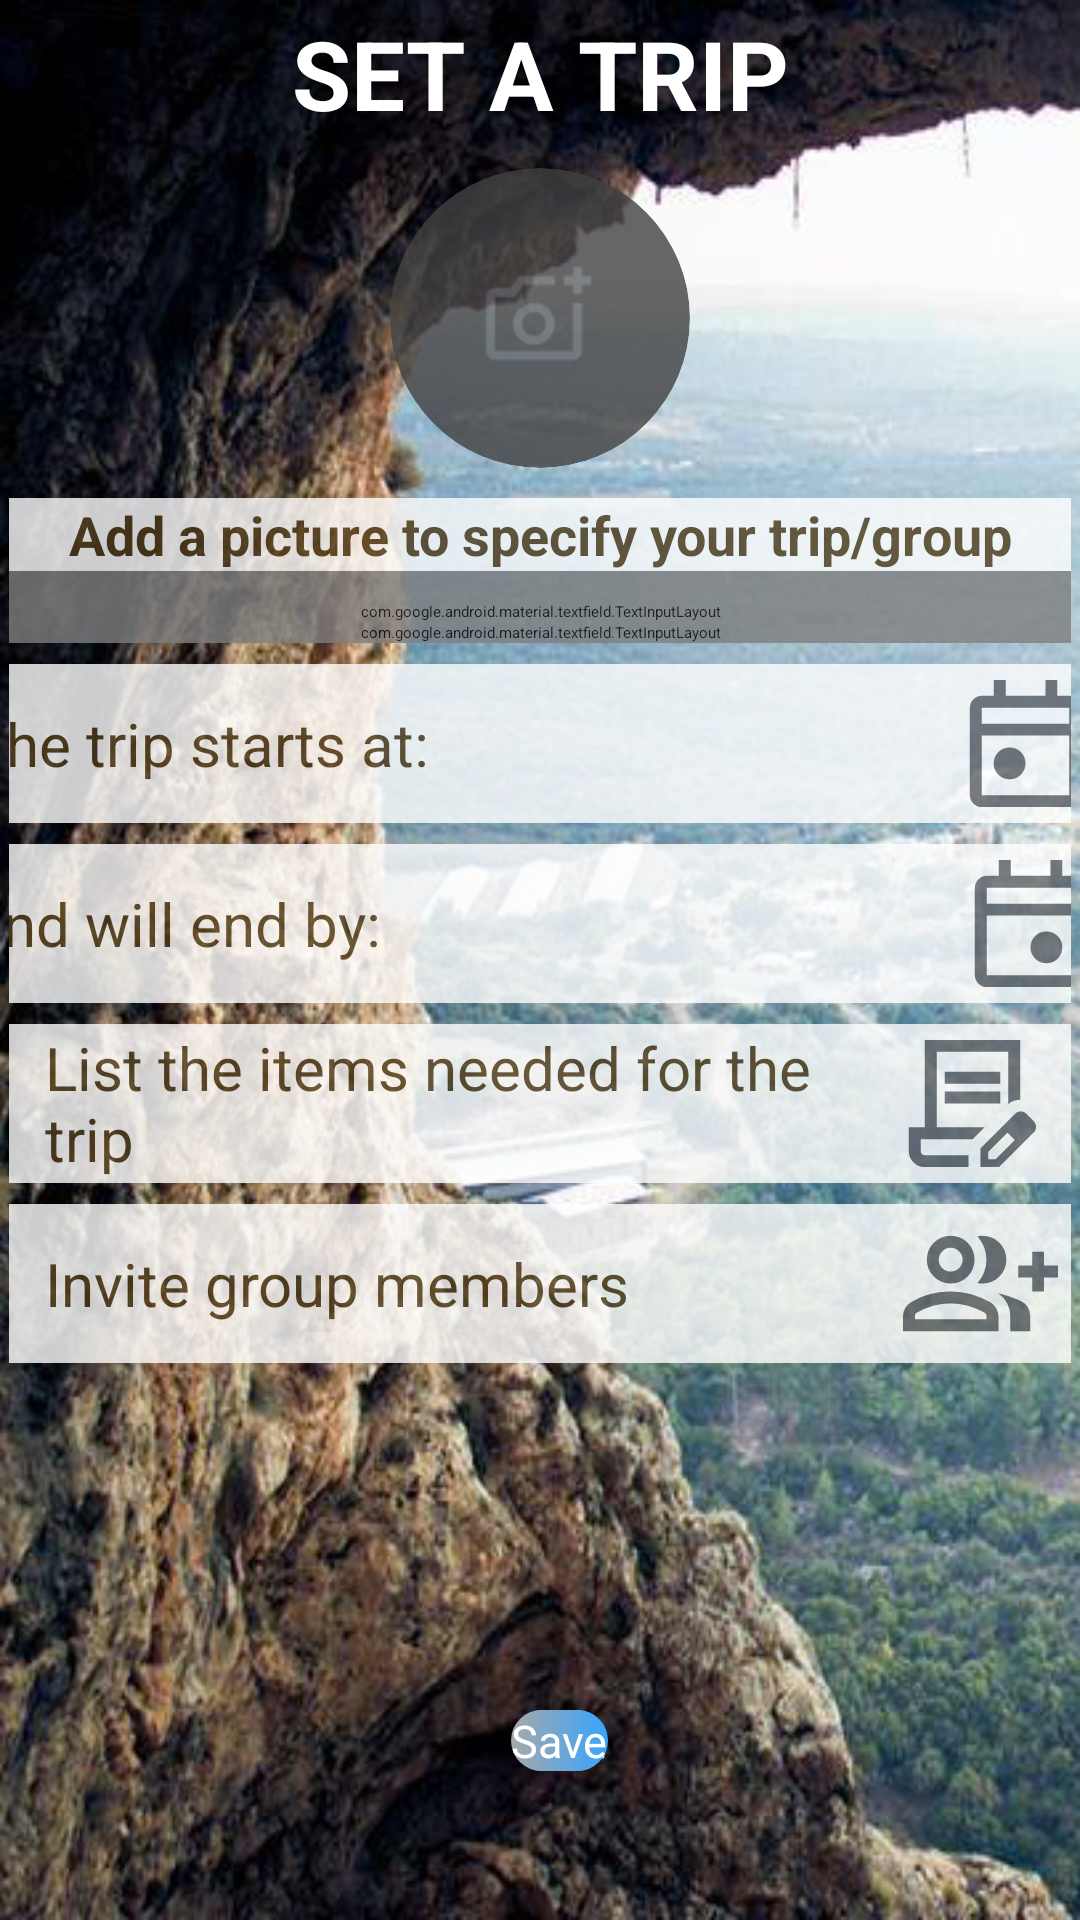

This screen was rendered from an Android layout file. Write that file and the resources it references.
<!-- AndroidManifest.xml: application theme Theme.MyKumve.Starting -->
<!-- res/layout/travel_manager_view.xml -->
<?xml version="1.0" encoding="utf-8"?>
<androidx.constraintlayout.widget.ConstraintLayout xmlns:android="http://schemas.android.com/apk/res/android"
    android:layout_width="match_parent"
    android:layout_height="match_parent"
    xmlns:app="http://schemas.android.com/apk/res-auto"
    android:orientation="vertical"
    xmlns:tools="http://schemas.android.com/tools"
    tools:context=".ui.trip.TripManager"
    android:background="@drawable/my_trips_kama_full"
    android:padding="3dp">
    <TextView
        android:id="@+id/header_title"
        android:layout_width="match_parent"
        android:layout_height="wrap_content"
        android:layout_weight="1"
        android:gravity="center_horizontal"
        android:text="@string/set_a_trip"
        android:textStyle="bold"
        android:textColor="@color/white"
        android:textSize="32sp"
        app:layout_constraintTop_toTopOf="parent"
        app:layout_constraintStart_toStartOf="parent"
        app:layout_constraintEnd_toEndOf="parent"
        />
    <androidx.cardview.widget.CardView
        android:id="@+id/new_trip_image"
        android:layout_width="100dp"
        android:layout_height="100dp"
        android:layout_gravity="center_horizontal"
        android:layout_marginTop="10dp"
        android:alpha="0.8"
        app:cardCornerRadius="100dp"
        app:layout_constraintStart_toStartOf="parent"
        app:layout_constraintEnd_toEndOf="parent"
        app:layout_constraintTop_toBottomOf="@id/header_title">
        <ImageButton
            android:id="@+id/trip_image"
            android:layout_width="match_parent"
            android:layout_height="match_parent"
            android:layout_gravity="center"
            android:background="@drawable/fully_rounded_corner_btn"
            android:backgroundTint="@color/white"
            android:padding="30dp"
            android:scaleType="fitXY"
            android:src="@drawable/add_photo_vector"
            android:contentDescription="trip_group_image">
        </ImageButton>
    </androidx.cardview.widget.CardView>
    <TextView
        android:layout_marginTop="10dp"
        android:id="@+id/trip_image_text"
        android:layout_width="match_parent"
        android:layout_height="wrap_content"
        android:layout_weight="1"
        android:gravity="center_horizontal"
        android:text="@string/add_a_picture_to_specify_your_trip_group"
        android:textStyle="bold"
        android:textColor="@color/TextColor"
        android:background="@color/white"
        android:alpha="0.8"
        android:textSize="18sp"
        app:layout_constraintTop_toBottomOf="@id/new_trip_image"
        app:layout_constraintStart_toStartOf="parent"
        app:layout_constraintEnd_toEndOf="parent"
        />


    <com.google.android.material.textfield.TextInputLayout
        android:id="@+id/trip_group_name"
        android:paddingTop="10dp"
        style="@style/Widget.MaterialComponents.TextInputLayout.OutlinedBox"
        android:layout_width="match_parent"
        android:layout_height="wrap_content"
        android:hint="@string/name_your_trip"
        android:textColorHint="@color/TextColor"
        app:boxBackgroundColor="@color/white"
        app:boxStrokeColor="@color/TextColor"
        app:boxStrokeErrorColor="#FF0000"
        app:boxStrokeWidth="2dp"
        android:alpha="0.8"
        app:hintTextColor="@color/TextColor"
        app:layout_constraintTop_toBottomOf="@id/trip_image_text"
        app:layout_constraintEnd_toEndOf="parent"
        app:layout_constraintStart_toStartOf="parent"
        tools:layout_editor_absoluteY="232dp"
        app:helperTextEnabled="true"
        app:helperText="*Required"
        app:helperTextTextColor="@color/marker"
        app:helperTextTextAppearance="@style/CustomHelperTextAppearance">

        <com.google.android.material.textfield.TextInputEditText
            android:id="@+id/name_trip"
            android:layout_width="match_parent"
            android:layout_height="wrap_content"
            android:inputType="text"
            android:textColor="@color/royalBlue"
            android:textSize="20sp" />
    </com.google.android.material.textfield.TextInputLayout>


    <com.google.android.material.textfield.TextInputLayout
        android:id="@+id/trip_group_description"
        style="@style/Widget.MaterialComponents.TextInputLayout.OutlinedBox"
        android:layout_width="match_parent"
        android:layout_height="wrap_content"
        app:layout_constraintTop_toBottomOf="@id/trip_group_name"
        app:layout_constraintStart_toStartOf="parent"
        app:layout_constraintEnd_toEndOf="parent"
        android:hint="@string/define_your_trip_here"
        app:helperTextEnabled="true"
        android:textColorHint="@color/TextColor"
        app:boxBackgroundColor="@color/white"
        app:boxStrokeColor="@color/TextColor"
        app:boxStrokeErrorColor="#FF0000"
        app:boxStrokeWidth="2dp"
        android:alpha="0.8"
        app:hintTextColor="@color/TextColor">
        <com.google.android.material.textfield.TextInputEditText
            android:id="@+id/description"
            android:layout_width="match_parent"
            android:layout_height="wrap_content"
            android:textColor="@color/royalBlue"
            android:inputType="text"
            android:textSize="20sp"
            />
    </com.google.android.material.textfield.TextInputLayout>

    <LinearLayout
        android:id="@+id/start_date_layout"
        android:alpha="0.8"
        android:layout_width="match_parent"
        android:layout_height="wrap_content"
        android:layout_marginTop="7dp"
        android:background="@color/white"
        android:gravity="center"
        android:orientation="horizontal"
        app:layout_constraintEnd_toEndOf="parent"
        app:layout_constraintStart_toStartOf="parent"
        app:layout_constraintTop_toBottomOf="@id/trip_group_description">

        <TextView
            android:paddingRight="20dp"
            android:id="@+id/StartView"
            android:layout_width="wrap_content"
            android:layout_height="wrap_content"
            android:textColor="@color/TextColor"
            android:text="@string/the_trip_starts_at"
            android:textSize="20sp" />

        <TextView
            android:id="@+id/dateStartPick"
            android:layout_width="150dp"
            android:layout_height="wrap_content"
            android:gravity="center"
            android:textColor="@color/TextColor"
            android:textSize="20sp"/>
        <ImageView
            android:id="@+id/dateStartBtn"
            android:layout_width="57dp"
            android:layout_height="53dp"
            android:src="@drawable/trip_start_vector" />

    </LinearLayout>
    <LinearLayout
        android:id="@+id/end_date_layout"
        android:alpha="0.8"
        android:layout_width="match_parent"
        android:layout_height="wrap_content"
        android:layout_marginTop="7dp"
        android:background="@color/white"
        android:gravity="center"
        android:orientation="horizontal"
        app:layout_constraintEnd_toEndOf="parent"
        app:layout_constraintStart_toStartOf="parent"
        app:layout_constraintTop_toBottomOf="@id/start_date_layout">
        <TextView
            android:id="@+id/EndView"
            android:layout_width="wrap_content"
            android:layout_height="wrap_content"
            android:text="@string/and_will_end_by"
            android:textColor="@color/TextColor"
            android:textSize="20sp" />
        <TextView
            android:id="@+id/dateEndPick"
            android:layout_width="188dp"
            android:layout_height="wrap_content"
            android:gravity="center"
            android:textColor="@color/TextColor"
            android:textSize="20sp"/>
        <ImageView
            android:id="@+id/dateEndBtn"
            android:layout_width="57dp"
            android:layout_height="53dp"
            android:src="@drawable/trip_end_vector" />
    </LinearLayout>
    <LinearLayout
        android:id="@+id/equipementPick"
        android:alpha="0.8"
        android:layout_width="match_parent"
        android:layout_height="wrap_content"
        android:layout_marginTop="7dp"
        android:background="@color/white"
        android:gravity="center"
        android:orientation="horizontal"
        app:layout_constraintEnd_toEndOf="parent"
        app:layout_constraintStart_toStartOf="parent"
        app:layout_constraintTop_toBottomOf="@id/end_date_layout">
        <TextView
            android:paddingLeft="12sp"
            android:layout_width="0dp"
            android:layout_height="wrap_content"
            android:textColor="@color/TextColor"
            android:text="@string/list_the_items_needed_for_the_trip"
            android:textSize="20sp"
            android:layout_weight="4"/>

        <ImageView
            android:id="@+id/equipmentListBtn"
            android:layout_width="0dp"
            android:layout_height="53dp"
            android:layout_weight="1"
            android:src="@drawable/items_list_vector" />
    </LinearLayout>
    <LinearLayout
        android:alpha="0.8"
        android:layout_width="match_parent"
        android:layout_height="wrap_content"
        android:layout_marginTop="7dp"
        android:background="@color/white"
        android:gravity="center"
        android:orientation="horizontal"
        app:layout_constraintEnd_toEndOf="parent"
        app:layout_constraintStart_toStartOf="parent"
        app:layout_constraintTop_toBottomOf="@id/equipementPick">
        <TextView
            android:paddingLeft="12sp"
            android:layout_width="0dp"
            android:layout_height="wrap_content"
            android:textColor="@color/TextColor"
            android:text="@string/invite_group_members"
            android:textSize="20sp"
            android:layout_weight="5"/>
        <ImageView
            android:id="@+id/PartnersBtn"
            android:layout_width="0dp"
            android:layout_height="53dp"
            android:layout_weight="1"
            android:src="@drawable/invite_vector" />
    </LinearLayout>

    <android.widget.Button
        android:id="@+id/NextBtn"
        android:layout_width="wrap_content"
        android:layout_height="wrap_content"
        android:layout_centerHorizontal="true"
        android:background="@drawable/gradient_background_grey_to_blue"
        android:drawableTint="@color/white"
        android:gravity="center"
        android:text="Next"
        android:textColor="@color/white"
        android:textSize="15sp"
        app:layout_constraintBottom_toBottomOf="parent"
        app:layout_constraintEnd_toEndOf="parent"
        app:layout_constraintHorizontal_bias="0.52"
        app:layout_constraintStart_toStartOf="parent"
        app:layout_constraintTop_toTopOf="parent"
        app:layout_constraintVertical_bias="0.924" />

    <android.widget.Button
        android:id="@+id/tripSaveBtn"
        android:layout_width="wrap_content"
        android:layout_height="wrap_content"
        android:layout_centerHorizontal="true"
        android:background="@drawable/gradient_background_grey_to_blue"
        android:drawableTint="@color/white"
        android:gravity="center"
        android:text="@string/save"
        android:textColor="@color/white"
        android:textSize="15sp"
        app:layout_constraintBottom_toBottomOf="parent"
        app:layout_constraintEnd_toEndOf="parent"
        app:layout_constraintHorizontal_bias="0.52"
        app:layout_constraintStart_toStartOf="parent"
        app:layout_constraintTop_toTopOf="parent"
        app:layout_constraintVertical_bias="0.924" />


</androidx.constraintlayout.widget.ConstraintLayout>
<!-- resources referenced by this layout -->
<resources>
  <color name="TextColor">#513D1B</color>
  <color name="marker">#D9FF00</color>
  <color name="royalBlue">#002366</color>
  <color name="white">#FFFFFFFF</color>
  <!-- drawable gradient_background_grey_to_blue (drawable) -->
  <?xml version="1.0" encoding="utf-8"?>
  <shape xmlns:android="http://schemas.android.com/apk/res/android">
      <gradient
          android:startColor="#36A4FF"
          android:endColor="@color/lightGrey"
          android:angle="180"
          />
      <corners
          android:radius="50dp"
          />
  
  </shape>
  <!-- drawable trip_end_vector (drawable) -->
  <vector xmlns:android="http://schemas.android.com/apk/res/android"
      android:width="20dp"
      android:height="20dp"
      android:viewportWidth="960"
      android:viewportHeight="960">
    <path
        android:pathData="M576.23,720Q536,720 508,692.23q-28,-27.78 -28,-68Q480,584 507.77,556q27.78,-28 68,-28Q616,528 644,555.77q28,27.78 28,68Q672,664 644.23,692q-27.78,28 -68,28ZM216,864q-29.7,0 -50.85,-21.5Q144,821 144,792v-528q0,-29 21.15,-50.5T216,192h72v-96h72v96h240v-96h72v96h72q29.7,0 50.85,21.5Q816,235 816,264v528q0,29 -21.15,50.5T744,864L216,864ZM216,792h528v-360L216,432v360ZM216,360h528v-96L216,264v96ZM216,360v-96,96Z"
        android:fillColor="#5f6368"/>
  </vector>
  <!-- drawable trip_start_vector (drawable) -->
  <vector xmlns:android="http://schemas.android.com/apk/res/android"
      android:width="20dp"
      android:height="20dp"
      android:viewportWidth="960"
      android:viewportHeight="960">
    <path
        android:pathData="M384.23,696Q344,696 316,668.23q-28,-27.78 -28,-68Q288,560 315.77,532q27.78,-28 68,-28Q424,504 452,531.77q28,27.78 28,68Q480,640 452.23,668q-27.78,28 -68,28ZM216,864q-29.7,0 -50.85,-21.5Q144,821 144,792v-528q0,-29 21.15,-50.5T216,192h72v-96h72v96h240v-96h72v96h72q29.7,0 50.85,21.5Q816,235 816,264v528q0,29 -21.15,50.5T744,864L216,864ZM216,792h528v-360L216,432v360ZM216,360h528v-96L216,264v96ZM216,360v-96,96Z"
        android:fillColor="#5f6368"/>
  </vector>
  <string name="add_a_picture_to_specify_your_trip_group">Add a picture to specify your trip/group</string>
  <string name="and_will_end_by">And will end by:</string>
  <string name="define_your_trip_here">Define your trip here</string>
  <string name="invite_group_members">Invite group members</string>
  <string name="list_the_items_needed_for_the_trip">List the items needed for the trip</string>
  <string name="name_your_trip">Name your trip</string>
  <string name="save">Save</string>
  <string name="set_a_trip">SET A TRIP</string>
  <string name="the_trip_starts_at">The trip starts at:</string>
  <style name="CustomHelperTextAppearance" parent="TextAppearance.AppCompat.Small">
          <item name="android:textSize">18sp</item>
          <item name="android:textStyle">bold</item>
      </style>
  <style name="Theme.MyKumve.Starting" parent="Theme.SplashScreen" translatable="false">
          <item name="windowSplashScreenBackground">@color/black</item>
          <item name="postSplashScreenTheme">@style/Theme.MyKumve</item>
      </style>
  <color name="lightGrey">#A9A9A9</color>
  <color name="black">#000000</color>
  <style name="Theme.MyKumve" parent="Base.Theme.MyKumve" />
  <style name="Base.Theme.MyKumve" parent="Theme.Material3.DayNight.NoActionBar">
          
          
      </style>
</resources>
